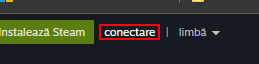
Task: Process that filters games on steam based on a key word and filters like price, relevance and genre.
Workflow: SteamLogin

Step 1: click on the link in window 'Bun venit pe Steam' ({0})

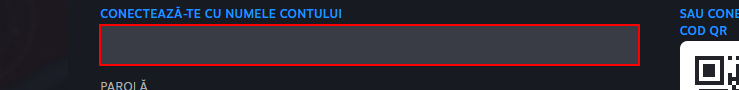
Step 2: type [username] into the {1} in window 'Conectează-te' ({0})

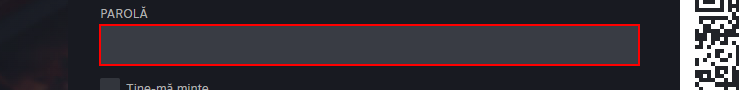
Step 3: type a value into the {1} in window 'Conectează-te' ({0})

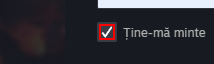
Step 4: click on the icon 'base' in window 'Conectează-te' ({0})

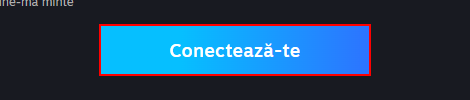
Step 5: click on the {1} in window 'Conectează-te' ({0})

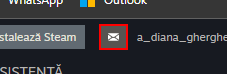
Step 6: find the element 'header_notification_link' in window 'Bun venit pe Steam' ({0})